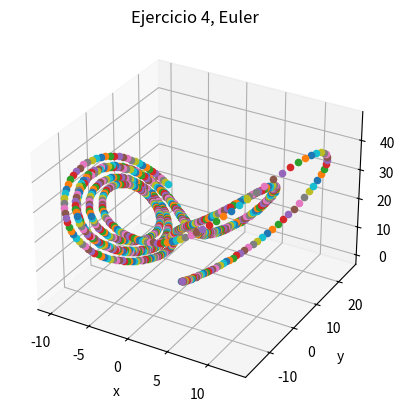

The script that saved this image:
# -*- coding: utf-8 -*-
"""
Created on Mon Apr 09 18:11:28 2018

[redacted]
"""

import numpy as np
import matplotlib.pyplot as plt
from mpl_toolkits.mplot3d import Axes3D

sigma=3
r=26.5
b=1
x=0
y=1
z=0
t=0
delta_t=0.01

fig=plt.figure()
ax = fig.add_subplot(1,1,1,projection='3d') #para plotear en 3D

for i in range(1000):
    t+=delta_t
    x+=delta_t*(sigma*(y-x))
    y+=delta_t*(r*x-y-x*z)
    z+=delta_t*(x*y-b*z)
    ax.scatter(x,y,z,'*')
    ax.set_xlabel('x')
    ax.set_ylabel('y')
    ax.set_zlabel('z')
    plt.title('Ejercicio 4, Euler')
plt.show()


